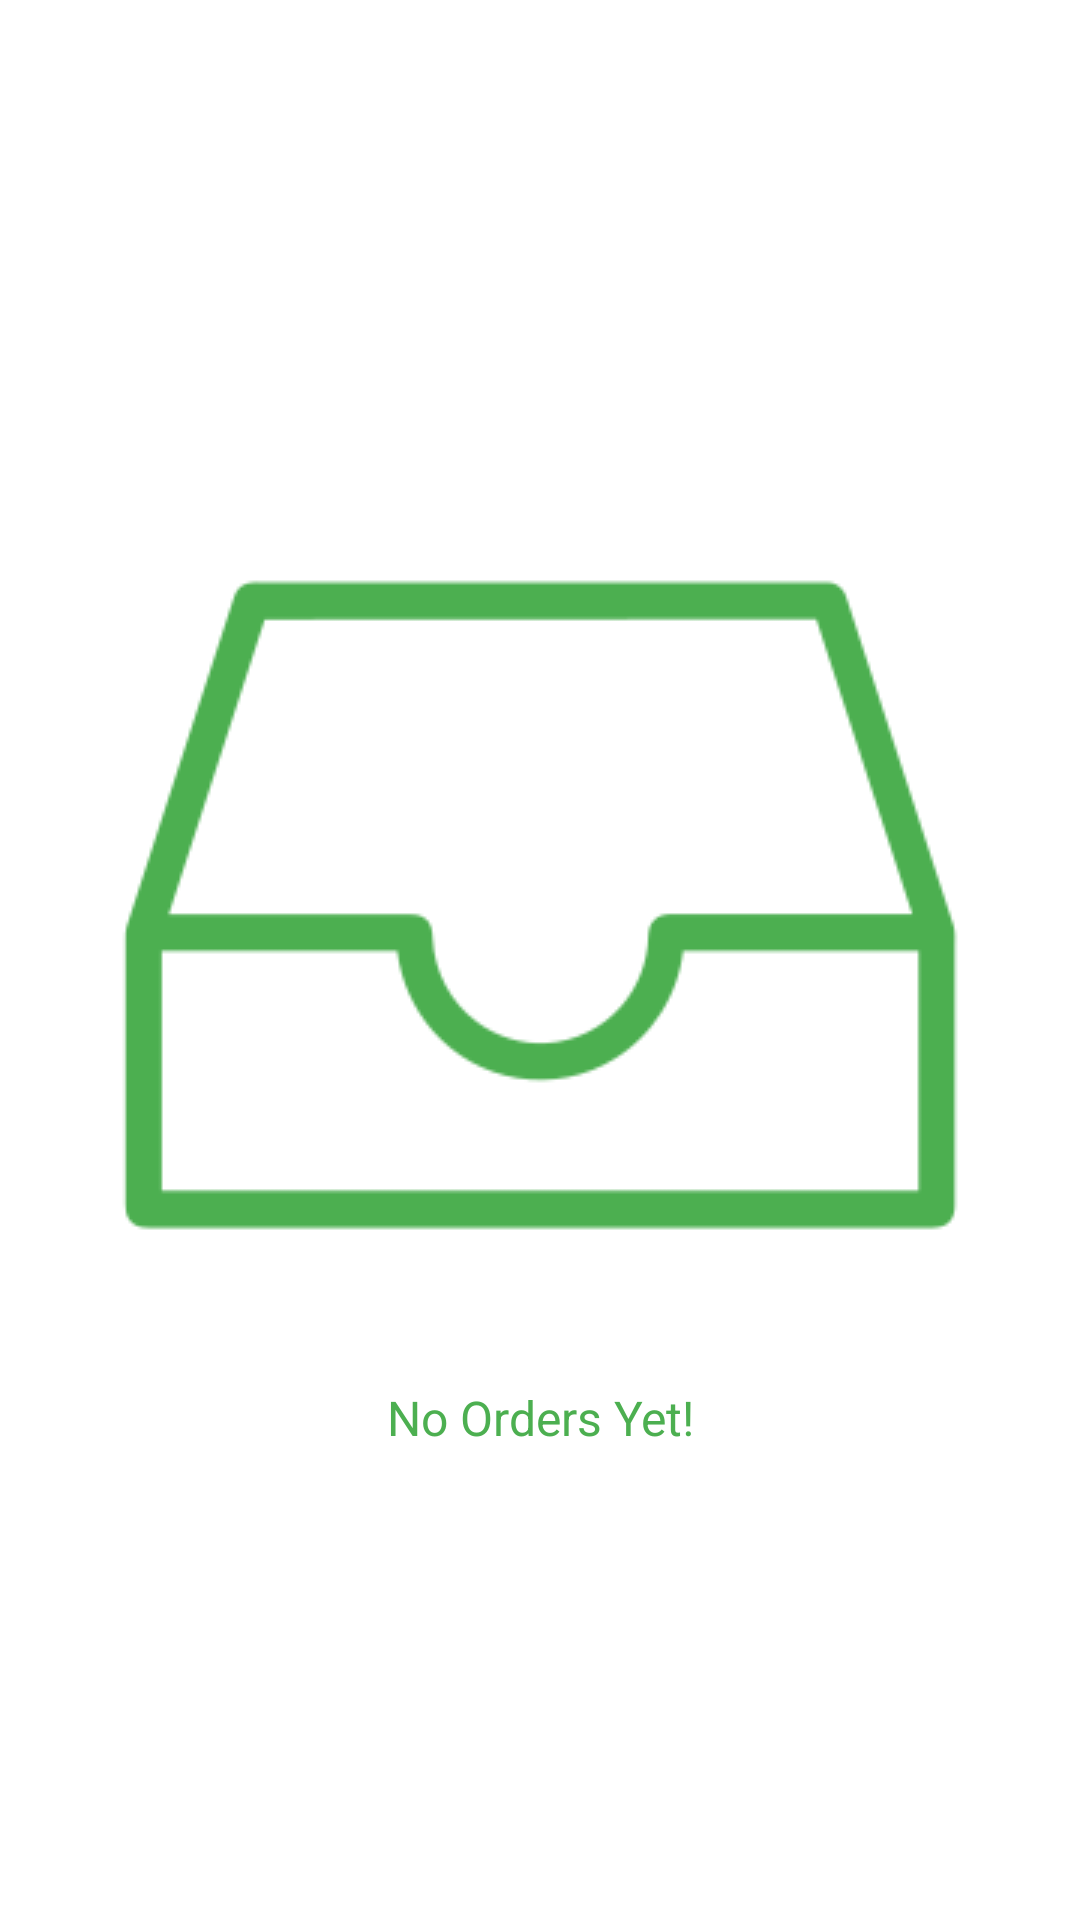

Android layout source for this screen:
<!-- AndroidManifest.xml: application theme Theme.Eaterly -->
<!-- res/layout/fragment_orderlist.xml -->
<?xml version="1.0" encoding="utf-8"?>
<FrameLayout xmlns:android="http://schemas.android.com/apk/res/android"
    xmlns:tools="http://schemas.android.com/tools"
    android:layout_width="match_parent"
    android:layout_height="match_parent"
    tools:context=".fragment.Orderlist">

    <androidx.recyclerview.widget.RecyclerView
        android:id="@+id/recyclerhistoryfragment"
        android:layout_marginTop="50dp"
        android:layout_width="match_parent"
        android:layout_height="wrap_content"
        />

    <ProgressBar
        android:id="@+id/progressBar"
        android:layout_width="wrap_content"
        android:layout_height="wrap_content"
        android:layout_gravity="center"
        android:visibility="gone"/>

    <LinearLayout
        android:id="@+id/ll_empty"
        android:layout_width="match_parent"
        android:layout_height="wrap_content"
        android:orientation="vertical"
        android:layout_gravity="center">

        <ImageView
            android:id="@+id/iv_empty"
            android:layout_width="match_parent"
            android:layout_height="wrap_content"
            android:src="@drawable/empty_icon"/>

        <TextView
            android:layout_width="match_parent"
            android:layout_height="wrap_content"
            android:text="No Orders Yet!"
            style="@style/InfoTextView.ProfileFieldTitle"
            android:textColor="@color/green"
            android:textAlignment="center"/>

    </LinearLayout>

</FrameLayout>
<!-- resources referenced by this layout -->
<resources>
  <color name="green">#FF4CAF50</color>
  <!-- drawable empty_icon: png bitmap (drawable, 6276 bytes) -->
  <style name="InfoTextView.ProfileFieldTitle">
          <item name="android:layout_width">wrap_content</item>
          <item name="fontFamily">@font/interbold</item>
          <item name="android:textColor">@color/black</item>
          <item name="android:textSize">16sp</item>
          <item name="android:layout_marginTop">10dp</item>
      </style>
  <style name="Theme.Eaterly" parent="Theme.MaterialComponents.DayNight.NoActionBar">
          
          <item name="colorPrimary">@color/purple_500</item>
          <item name="colorPrimaryVariant">@color/purple_700</item>
          <item name="colorOnPrimary">@color/white</item>
          
          <item name="colorSecondary">@color/teal_200</item>
          <item name="colorSecondaryVariant">@color/teal_700</item>
          <item name="colorOnSecondary">@color/black</item>
          
          <item name="android:statusBarColor" tools:targetApi="l">?attr/colorPrimaryVariant</item>
          
      </style>
  <color name="black">#FF000000</color>
  <color name="purple_500">#FF6200EE</color>
  <color name="purple_700">#FF3700B3</color>
  <color name="white">#FFF8F8F8</color>
  <color name="teal_200">#FF03DAC5</color>
  <color name="teal_700">#FF018786</color>
</resources>
